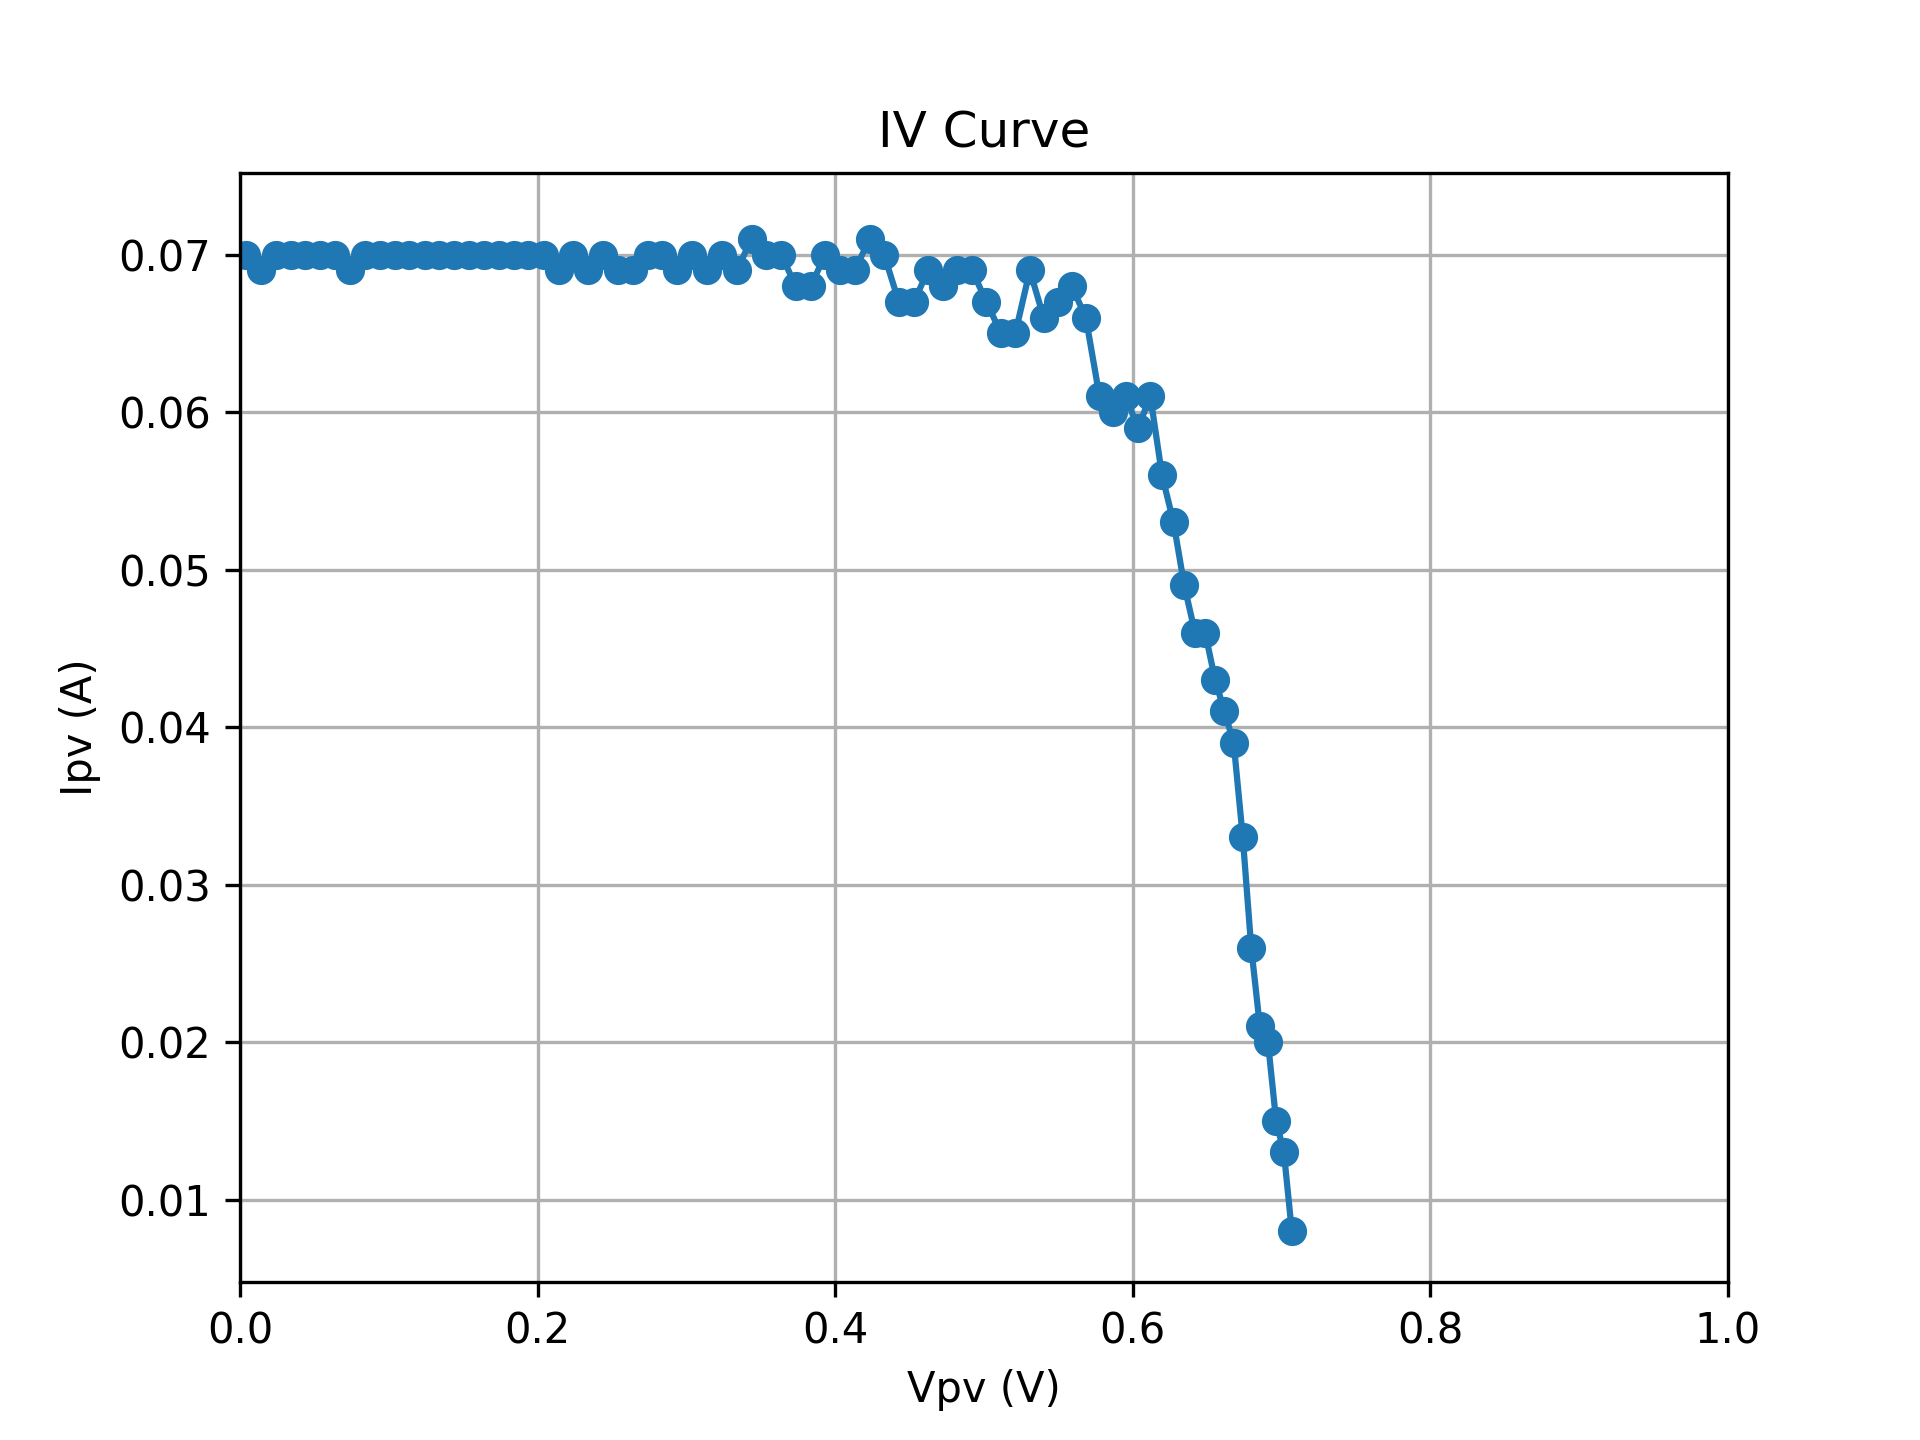

The data file committed next to this chart (first rows):
SMU_V, Vpv, Ipv
11.5, -0.4262, 0.07
11.51, -0.416, 0.069
11.52, -0.4062, 0.07
11.53, -0.396, 0.07
11.54, -0.3862, 0.07
11.55, -0.3762, 0.07
11.56, -0.3663, 0.07
11.57, -0.3561, 0.07
11.58, -0.3462, 0.07
11.59, -0.3361, 0.07
11.6, -0.3263, 0.07
11.61, -0.3161, 0.07
11.62, -0.3063, 0.07
11.63, -0.2961, 0.072
11.64, -0.286, 0.069
11.65, -0.2762, 0.07
11.66, -0.266, 0.07
11.67, -0.2561, 0.07
11.68, -0.246, 0.07
11.69, -0.2362, 0.07
11.7, -0.2261, 0.07
11.71, -0.2162, 0.07
11.72, -0.206, 0.07
11.73, -0.1961, 0.07
11.74, -0.186, 0.07
11.75, -0.1761, 0.07
11.76, -0.1661, 0.07
11.77, -0.156, 0.07
11.78, -0.1461, 0.07
11.79, -0.1359, 0.07
11.8, -0.1262, 0.07
11.81, -0.1161, 0.07
11.82, -0.1062, 0.07
11.83, -0.09601, 0.07
11.84, -0.08625, 0.07
11.85, -0.07613, 0.07
11.86, -0.06629, 0.07
11.87, -0.05607, 0.069
11.88, -0.04597, 0.07
11.89, -0.03607, 0.07
11.9, -0.02591, 0.07
11.91, -0.01608, 0.07
11.92, -0.005943, 0.07
11.93, 0.003895, 0.07
11.94, 0.0141, 0.069
11.95, 0.02391, 0.07
11.96, 0.03408, 0.07
11.97, 0.04386, 0.07
11.98, 0.05397, 0.07
11.99, 0.06381, 0.07
12, 0.07394, 0.069
12.01, 0.08411, 0.07
12.02, 0.09392, 0.07
12.03, 0.1041, 0.07
12.04, 0.1139, 0.07
12.05, 0.124, 0.07
12.06, 0.1339, 0.07
12.07, 0.144, 0.07
12.08, 0.1538, 0.07
12.09, 0.164, 0.07
... 61 more rows
